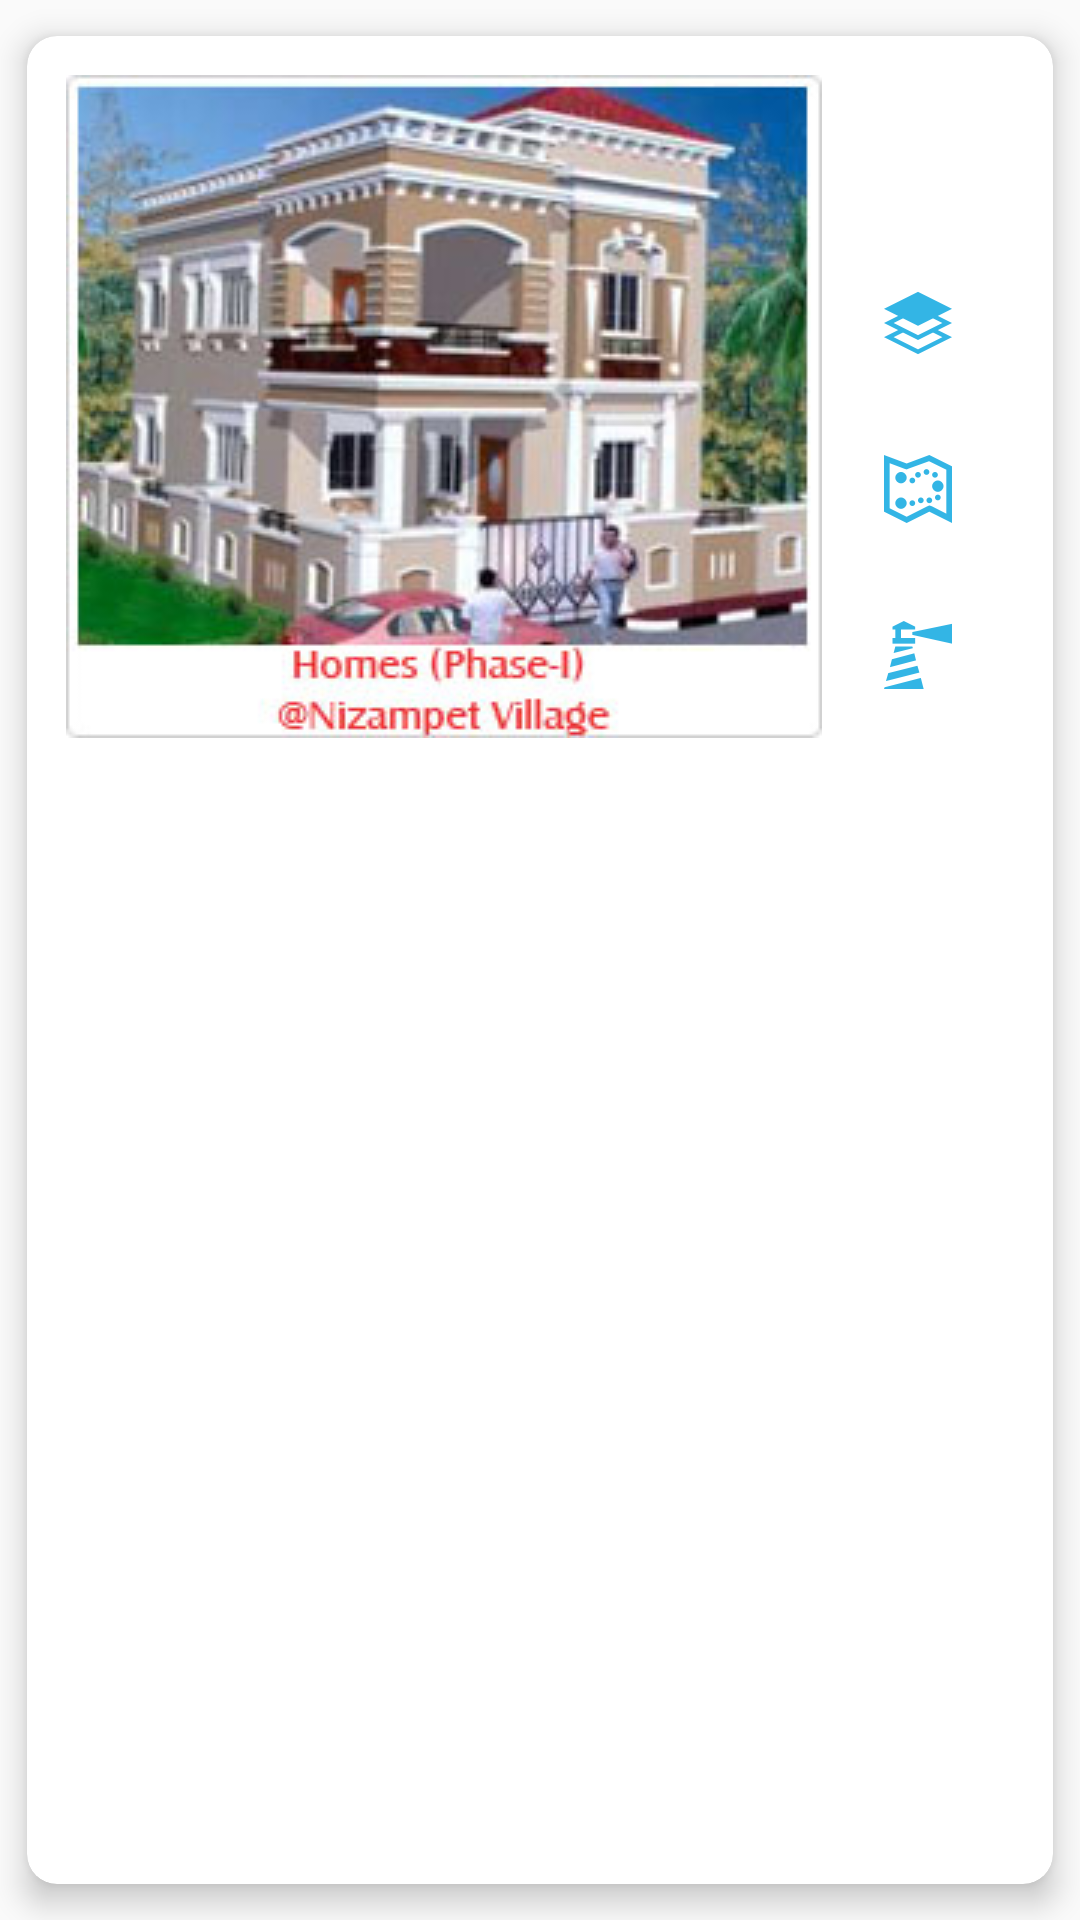

Reconstruct the res/layout file that produces this screen, plus the resources it refers to.
<!-- AndroidManifest.xml: application theme AppTheme -->
<!-- res/layout/card_layout.xml -->
<?xml version="1.0" encoding="utf-8"?>
<android.support.v7.widget.CardView
    xmlns:card_view="http://schemas.android.com/apk/res-auto"
    xmlns:android="http://schemas.android.com/apk/res/android"
    android:id="@+id/card_view"
    android:layout_width="match_parent"
    android:layout_height="wrap_content"
    card_view:cardCornerRadius="10dp"
    android:layout_margin="4dp"
    card_view:cardElevation="6dp"
    card_view:cardUseCompatPadding="true">
    



    <LinearLayout
        android:layout_width="match_parent"
        android:layout_height="wrap_content"
        android:layout_margin ="8dp"
        android:padding="5dp"
        android:orientation="horizontal"

        >

        <ImageView
            android:layout_width="wrap_content"
            android:layout_height="wrap_content"
            android:id="@+id/main_image"
            android:src="@drawable/cp1"
            android:layout_alignParentBottom="true" />

        <LinearLayout
            android:orientation="vertical"
            android:layout_width="fill_parent"
            android:layout_height="match_parent"
            android:layout_alignParentRight="true"
            android:layout_alignParentEnd="true"
            android:layout_toRightOf="@+id/main_image"
            android:layout_toEndOf="@+id/main_image"
            android:layout_alignTop="@+id/main_image"
            android:background="@android:color/white"
            >


            <ImageButton
                android:layout_width="match_parent"
                android:layout_height="0dp"
                android:layout_weight="1"
                android:id="@+id/details_button"
                android:src="@drawable/details"
                android:background="@android:color/transparent"
                android:layout_alignTop="@+id/main_image"
                android:layout_alignParentRight="true"
                android:layout_alignParentEnd="true"
                android:layout_toRightOf="@+id/main_image"
                android:layout_toEndOf="@+id/main_image" />

            <ImageButton
                android:layout_width="match_parent"
                android:layout_height="0dp"
                android:layout_weight="1"
                android:id="@+id/specs_button"
                android:src="@drawable/specifications"
                android:background="@android:color/transparent"
                android:layout_below="@+id/details_button"
                android:layout_alignParentRight="true"
                android:layout_alignParentEnd="true"
                android:layout_toRightOf="@+id/main_image"
                android:layout_toEndOf="@+id/main_image" />

            <ImageButton
                android:layout_width="match_parent"
                android:layout_height="0dp"
                android:layout_weight="1"
                android:id="@+id/floorplan_button"
                android:src="@drawable/floorplan"
                android:layout_below="@+id/specs_button"
                android:layout_alignParentRight="true"
                android:layout_alignParentEnd="true"
                android:layout_toRightOf="@+id/main_image"
                android:layout_toEndOf="@+id/main_image"
                android:background="@android:color/transparent"/>

            <ImageButton
                android:layout_width="match_parent"
                android:layout_height="0dp"
                android:layout_weight="1"
                android:id="@+id/routemap_button"
                android:src="@drawable/routemap"
                android:layout_below="@+id/floorplan_button"
                android:layout_alignParentRight="true"
                android:layout_alignParentEnd="true"
                android:layout_toRightOf="@+id/main_image"
                android:layout_toEndOf="@+id/main_image"
                android:background="@android:color/transparent"/>


        </LinearLayout>





    </LinearLayout>






</android.support.v7.widget.CardView>
<!-- resources referenced by this layout -->
<resources>
  <color name="accentColor">#FF5722</color>
  <!-- drawable cp1: jpg bitmap (drawable, 23275 bytes) -->
  <!-- drawable floorplan: png bitmap (drawable-hdpi, 1663 bytes) -->
  <!-- drawable routemap: png bitmap (drawable-hdpi, 1232 bytes) -->
  <!-- drawable specifications: png bitmap (drawable-hdpi, 905 bytes) -->
  <style name="AppTheme" parent="BaseTheme">
          
      </style>
  <style name="BaseTheme" parent="Theme.AppCompat.Light.NoActionBar">
          
          
          
          <item name="colorPrimary">@color/primaryColor</item>
          
          <item name="colorPrimaryDark">@color/primaryColorDark</item>
          
          <item name="colorAccent">@color/accentColor</item>
  
      </style>
  <color name="primaryColor">#2196F3</color>
  <color name="primaryColorDark">#1976D2</color>
</resources>
